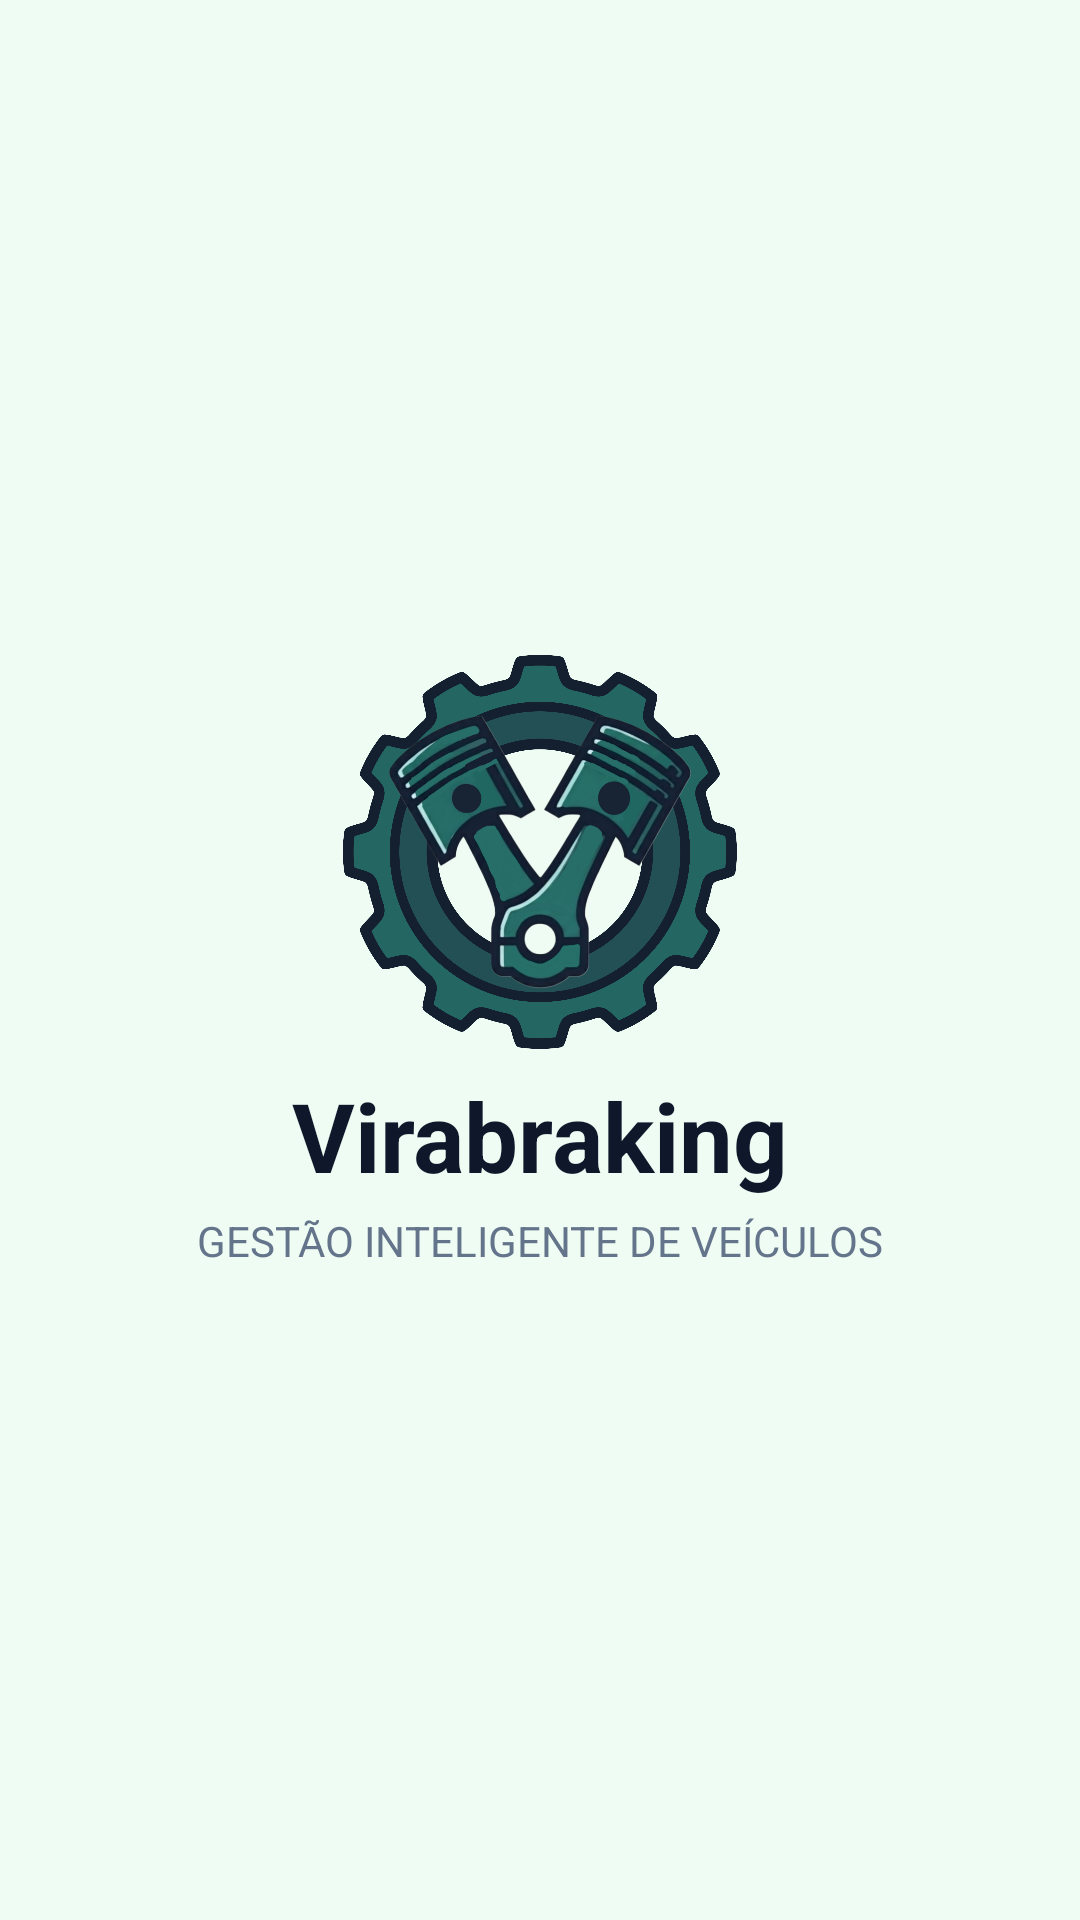

Produce the Android XML layout that renders to this screen, including the resource entries it uses.
<!-- AndroidManifest.xml: application theme Theme.Virabraking -->
<!-- res/layout/activity_main.xml -->
<?xml version="1.0" encoding="utf-8"?>
<androidx.constraintlayout.widget.ConstraintLayout xmlns:android="http://schemas.android.com/apk/res/android"
    xmlns:app="http://schemas.android.com/apk/res-auto"
    xmlns:tools="http://schemas.android.com/tools"
    android:layout_width="match_parent"
    android:layout_height="match_parent"
    android:background="#effcf3"
    tools:context=".MainActivity">

    <FrameLayout
        android:id="@+id/flIconContainer"
        android:layout_width="280dp"
        android:layout_height="280dp"
        app:layout_constraintBottom_toBottomOf="parent"
        app:layout_constraintEnd_toEndOf="parent"
        app:layout_constraintStart_toStartOf="parent"
        app:layout_constraintTop_toTopOf="parent"
        app:layout_constraintVertical_bias="0.4">

        <ImageView
            android:id="@+id/ivEngrenagem"
            android:layout_width="match_parent"
            android:layout_height="match_parent"
            android:layout_gravity="center"
            android:padding="0dp"
            android:scaleType="fitCenter"
            android:src="@drawable/ic_engrenagem" />

        <ImageView
            android:id="@+id/ivPistoes"
            android:layout_width="match_parent"
            android:layout_height="match_parent"
            android:layout_gravity="center"
            android:padding="0dp"
            android:scaleType="fitCenter"
            android:src="@drawable/ic_pistoes_v" />
    </FrameLayout>

    <TextView
        android:id="@+id/tvTitulo"
        android:layout_width="wrap_content"
        android:layout_height="wrap_content"
        android:layout_marginBottom="24dp"
        android:text="Virabraking"
        android:textColor="#0f172a"
        android:textSize="32sp"
        android:textStyle="bold"
        app:layout_constraintBottom_toBottomOf="@id/flIconContainer"
        app:layout_constraintEnd_toEndOf="parent"
        app:layout_constraintStart_toStartOf="parent" />

    <TextView
        android:id="@+id/tvSubtitulo"
        android:layout_width="wrap_content"
        android:layout_height="wrap_content"
        android:layout_marginTop="4dp"
        android:text="GESTÃO INTELIGENTE DE VEÍCULOS"
        android:textColor="#64748b"
        app:layout_constraintEnd_toEndOf="parent"
        app:layout_constraintStart_toStartOf="parent"
        app:layout_constraintTop_toBottomOf="@id/tvTitulo" />

</androidx.constraintlayout.widget.ConstraintLayout>
<!-- resources referenced by this layout -->
<resources>
  <!-- drawable ic_engrenagem: png bitmap (drawable, 228463 bytes) -->
  <!-- drawable ic_pistoes_v: png bitmap (drawable, 693490 bytes) -->
  <style name="Theme.Virabraking" parent="Base.Theme.Virabraking" />
  <style name="Base.Theme.Virabraking" parent="Theme.Material3.DayNight.NoActionBar">
          
          <item name="colorPrimary">#0d9488</item>
          <item name="colorOnPrimary">#ffffff</item>
          <item name="colorSecondary">#0f172a</item>
          <item name="colorOnSecondary">#ffffff</item>
          <item name="android:colorBackground">#ffffff</item>
          <item name="colorSurface">#ffffff</item>
          <item name="colorOnSurface">#0f172a</item>
          <item name="materialCalendarTheme">@style/ThemeOverlay.Virabraking.DatePicker</item>
      </style>
  <style name="ThemeOverlay.Virabraking.DatePicker" parent="ThemeOverlay.Material3.MaterialCalendar">
          <item name="colorPrimary">#0d9488</item>
          <item name="colorOnPrimary">#ffffff</item>
          <item name="colorSurface">#ffffff</item>
          <item name="colorOnSurface">#0f172a</item>
      </style>
</resources>
